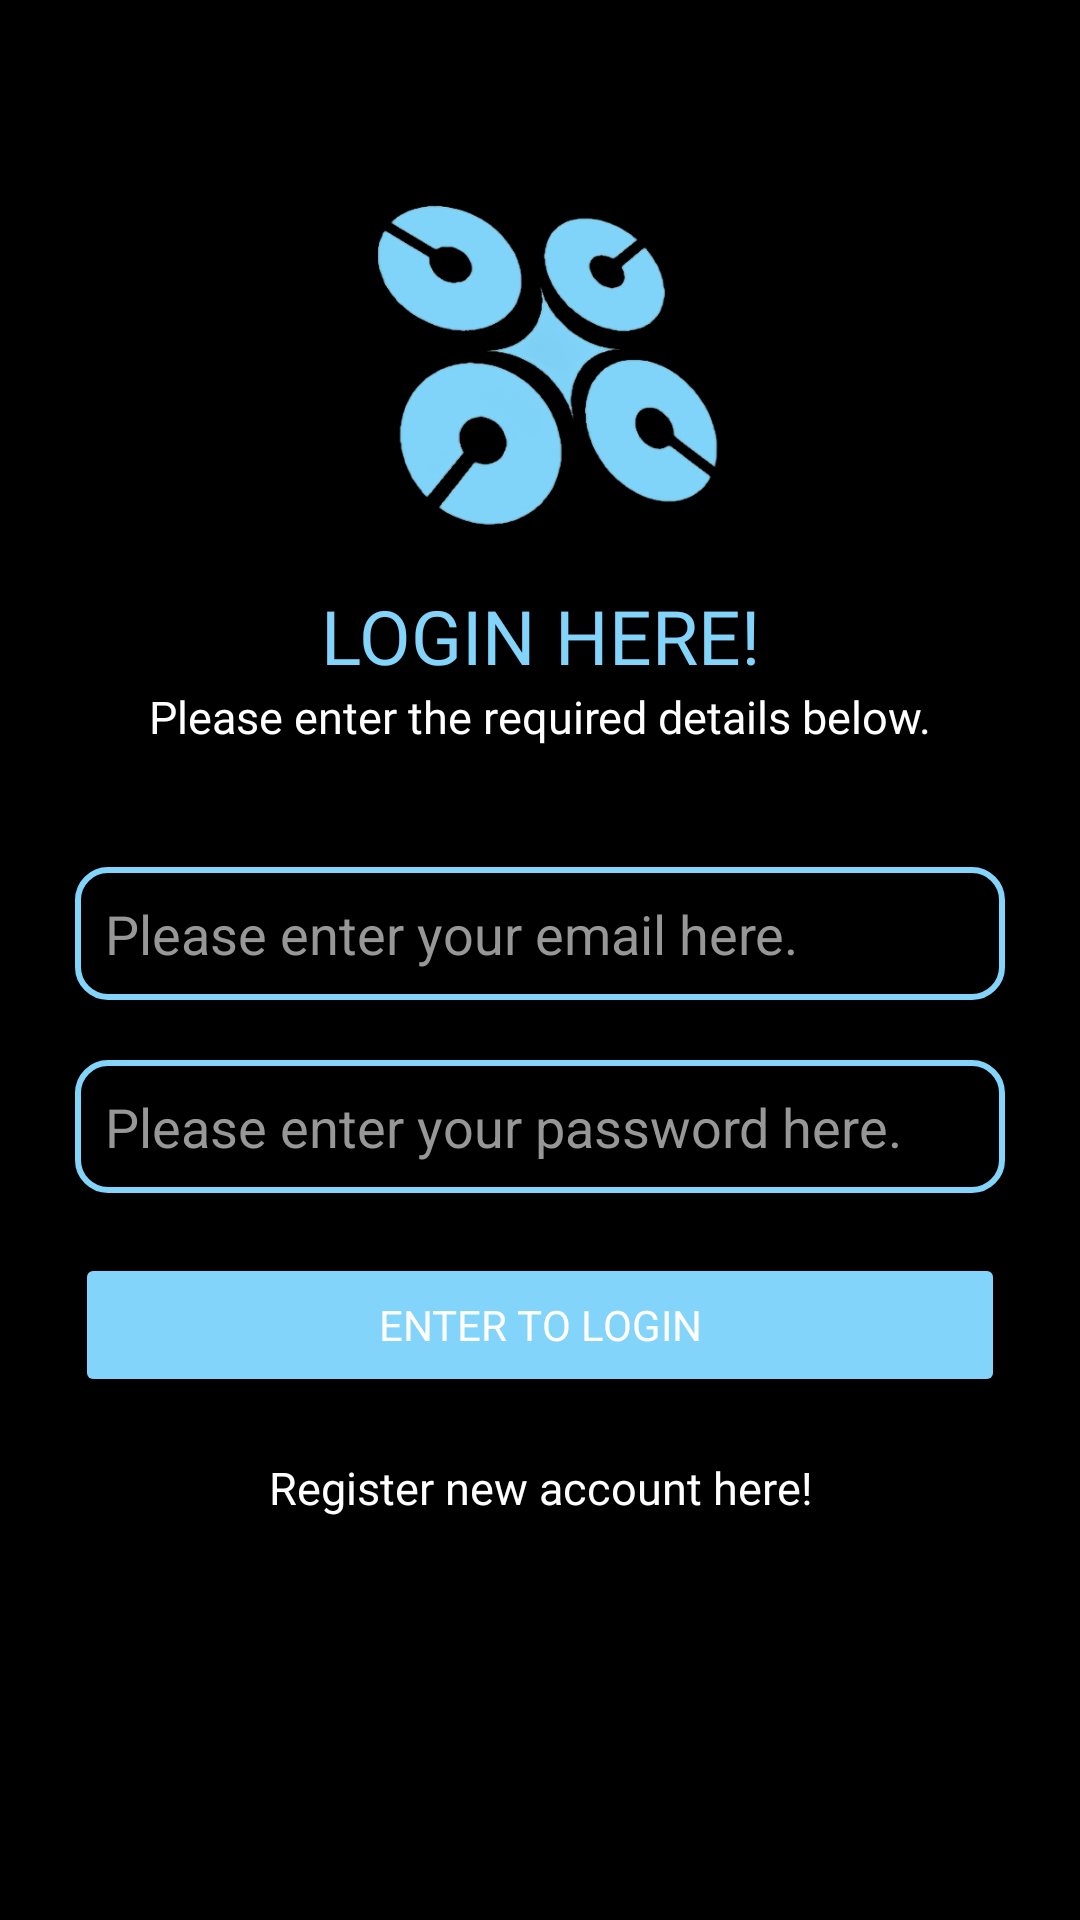

The Android layout XML behind this screen, and the referenced resources:
<!-- AndroidManifest.xml: application theme Theme.BarterApp -->
<!-- res/layout/activity_login.xml -->
<?xml version="1.0" encoding="utf-8"?>
<LinearLayout xmlns:android="http://schemas.android.com/apk/res/android"
    xmlns:app="http://schemas.android.com/apk/res-auto"
    xmlns:tools="http://schemas.android.com/tools"
    android:layout_width="match_parent"
    android:layout_height="match_parent"
    android:background="@color/black"
    android:padding="25dp"
    android:orientation="vertical"
    tools:context=".LoginActivity">

    <ImageView
        android:layout_width="150dp"
        android:layout_height="150dp"
        android:src="@drawable/onlylogo_transparent"
        android:layout_gravity="center"
        android:layout_marginTop="20dp"/>

    <TextView
        android:layout_width="match_parent"
        android:layout_height="wrap_content"
        android:textAlignment="center"
        android:textSize="25sp"
        android:fontFamily="@font/bungee"
        android:text="LOGIN HERE!"
        android:textColor="@color/primary"/>

    <TextView
        android:layout_width="match_parent"
        android:layout_height="wrap_content"
        android:textAlignment="center"
        android:textSize="15sp"
        android:fontFamily="@font/cabin_medium"
        android:text="Please enter the required details below."
        android:textColor="@color/white"/>

    <LinearLayout
        android:layout_width="match_parent"
        android:layout_height="wrap_content"
        android:layout_marginTop="40dp"
        android:orientation="vertical">

        <EditText
            android:id="@+id/login_email_input"
            android:layout_width="match_parent"
            android:layout_height="wrap_content"
            android:hint="Please enter your email here."
            android:padding="10dp"
            android:inputType="textEmailAddress"
            android:textColor="@color/white"
            android:textColorHint="@color/grey"
            android:background="@drawable/round_edit_txt"/>

        <View
            android:layout_width="10dp"
            android:layout_height="20dp" />

        <EditText
            android:id="@+id/login_password_input"
            android:layout_width="match_parent"
            android:layout_height="wrap_content"
            android:hint="Please enter your password here."
            android:padding="10dp"
            android:inputType="textPassword"
            android:textColor="@color/white"
            android:textColorHint="@color/grey"
            android:background="@drawable/round_edit_txt"/>

        <TextView
            android:id="@+id/login_forgotPass_btn"
            android:layout_width="match_parent"
            android:layout_height="wrap_content"
            android:textColor="@color/white"
            android:layout_marginTop="10dp"
            android:fontFamily="@font/cabin_medium"
            android:textStyle="bold"
            android:text="Forgot Password?"
            android:textAlignment="textEnd"
            android:visibility="gone"/>

        <TextView
            android:id="@+id/login_resetPass_btn"
            android:layout_width="match_parent"
            android:layout_height="wrap_content"
            android:textColor="@color/white"
            android:layout_marginTop="10dp"
            android:fontFamily="@font/cabin_medium"
            android:textStyle="bold"
            android:text="Reset Password?"
            android:textAlignment="textEnd"
            android:visibility="gone"/>


    </LinearLayout>

    <Button
        android:id="@+id/login_btn"
        android:layout_width="match_parent"
        android:layout_height="wrap_content"
        android:layout_marginTop="20dp"
        android:layout_marginBottom="10dp"
        android:backgroundTint="@color/primary"
        android:padding="12dp"
        android:text="ENTER TO LOGIN"
        android:textColor="@color/white"
        android:fontFamily="@font/cabin_medium"/>

    <TextView
        android:id="@+id/login_reg_btn"
        android:layout_width="match_parent"
        android:layout_height="wrap_content"
        android:text="Register new account here!"
        android:textAlignment="center"
        android:textColor="@color/white"
        android:fontFamily="@font/cabin_medium"
        android:layout_marginTop="10dp"
        android:textSize="15sp"/>






</LinearLayout>
<!-- resources referenced by this layout -->
<resources>
  <color name="black">#FF000000</color>
  <color name="grey">#979797</color>
  <color name="primary">#83d4fa</color>
  <color name="white">#FFFFFFFF</color>
  <!-- drawable onlylogo_transparent: png bitmap (drawable-v24, 143280 bytes) -->
  <!-- drawable round_edit_txt (drawable) -->
  <?xml version="1.0" encoding="utf-8"?>
  <shape xmlns:android="http://schemas.android.com/apk/res/android"
      android:shape="rectangle"
      android:padding="10dp">
  
      <solid  android:color="@color/black"/>
  
      <stroke
          android:width="2dp"
          android:color="@color/primary"
          />
  
      <corners
          android:topRightRadius="10dp"
          android:topLeftRadius="10dp"
          android:bottomLeftRadius="10dp"
          android:bottomRightRadius="10dp"
          />
  
  
  </shape>
  <style name="Theme.BarterApp" parent="Theme.MaterialComponents.DayNight.DarkActionBar">
          
          <item name="colorPrimary">@color/purple_500</item>
          <item name="colorPrimaryVariant">@color/purple_700</item>
          <item name="colorOnPrimary">@color/white</item>
          
          <item name="colorSecondary">@color/teal_200</item>
          <item name="colorSecondaryVariant">@color/teal_700</item>
          <item name="colorOnSecondary">@color/black</item>
          
          <item name="android:statusBarColor" tools:targetApi="l">?attr/colorPrimaryVariant</item>
          <item name="bottomSheetDialogTheme">@style/AppBottomSheetDialogTheme</item>
          
      </style>
  <color name="purple_500">#FF6200EE</color>
  <color name="purple_700">#FF3700B3</color>
  <color name="teal_200">#FF03DAC5</color>
  <color name="teal_700">#FF018786</color>
  <style name="AppBottomSheetDialogTheme" parent="Theme.Design.Light.BottomSheetDialog">
          <item name="bottomSheetStyle">@style/BottomStyle</item>
      </style>
  <style name="BottomStyle" parent="Widget.Design.BottomSheet.Modal">
          <item name="android:background">@drawable/bottom_nav_round</item>
      </style>
  <!-- drawable bottom_nav_round (drawable-v24) -->
  <?xml version="1.0" encoding="utf-8"?>
  <shape xmlns:android="http://schemas.android.com/apk/res/android"
      android:shape="rectangle"
      android:padding="10dp">
  
      <solid  android:color="@color/primary"/>
  
      <stroke
          android:width="1.5dp"
          android:color="@color/primary"
          />
  
      <corners
          android:topRightRadius="12dp"
          android:topLeftRadius="12dp"
          android:bottomLeftRadius="0dp"
          android:bottomRightRadius="0dp"
          />
  </shape>
</resources>
